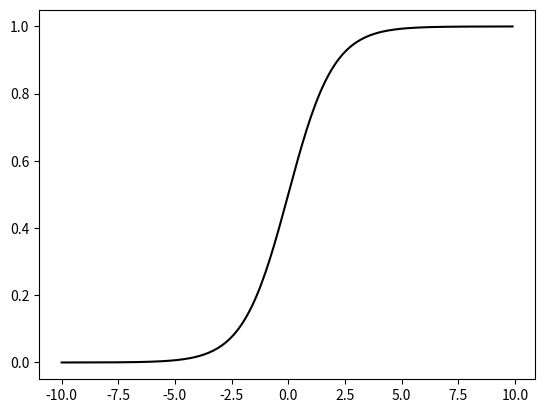

Write the Python code that produced this figure.
# sigmoid graph
import numpy as np
from matplotlib import pyplot as plt


def f(x):
    return 1 / (1 + np.exp(-x))


x = np.arange(-10, 10, 0.1)
y = f(x)

fig, splt = plt.subplots()
splt.plot(x, y, 'k-')

plt.show()

